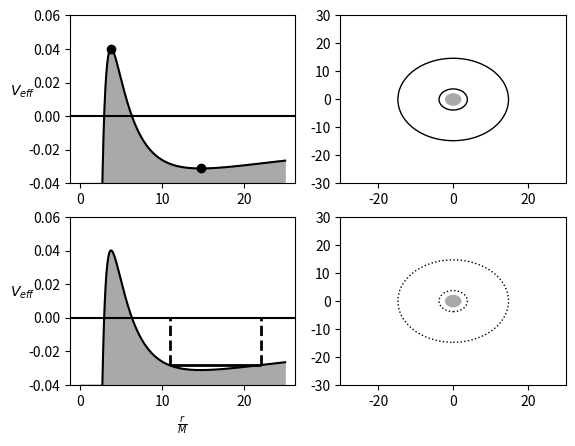

Reproduce this figure in Python.
#In this calculation, l/M= a = 4.3. 
import numpy as np
import matplotlib.pyplot as plt
import math

a= 4.3
eps=0.0
x1 = np.arange(0.001,25.0,0.001)
x2 = np.arange(-30, 30, 0.001)
marker_on = [3768,14720]  # rmax,rmin / stepsize e.g. 3.768/.001

y1 = -(1/x1) + a**2/(2*x1**2) - a**2/(x1**3)
y2 = a**2-x2**2


#Sub plot 1: Veff vs. r/M. Showing minima and maxima.
plt.subplot(2, 2, 1)
plt.plot(x1, y1, 'k')
plt.plot(x1[marker_on], y1[marker_on], 'ko')
plt.ylim(-0.04,0.06)
plt.axhline(y=0,color="black")
plt.fill_between(x1,y1,-0.04,color="darkgray")
plt.ylabel(r'$V_{eff}$').set_rotation(0)

#Sub plot 2: Circular orbits for e = 0
plt.subplot(2, 2, 2)
circle1 = plt.Circle((0,0), 3.768, color='k', fill=False)
circle2 = plt.Circle((0,0), 14.72, color='k', fill=False)
circle3 = plt.Circle((0,0), 2, color = 'darkgray')
plt.gca().set_xlim((-30,30))
plt.gca().set_ylim((-30,30))
plt.gcf().gca().add_artist(circle1)
plt.gcf().gca().add_artist(circle2)
plt.gcf().gca().add_artist(circle3)

#Subplot 3: Veff vs. r/M. This time showing E and turning points. 
plt.subplot(2, 2, 3)
plt.plot(x1, y1, 'black')
plt.fill_between(x1,y1,-0.04,color="darkgray")
plt.ylim(-0.04,0.06)
plt.axhline(y=0, color="black")
plt.hlines(y=-0.028, xmin=11, xmax=22,
	   linewidth=2,linestyle='-', color = 'k')
plt.vlines(x=11, ymin=-0.028, ymax=0,
	   linewidth=2,linestyle='--', color = 'k')
plt.vlines(x=22, ymin=-0.028, ymax=0, 
	   linewidth=2,linestyle='--', color ='k')
plt.xlabel(r'$ \frac{r}{M}$')
plt.ylabel(r'$V_{eff}$').set_rotation(0)

#Subplot 4: Showing precesion of orbit due to GR correction.
plt.subplot(2, 2, 4)
circle1 = plt.Circle((0,0), 3.768, color='k', linestyle="dotted",fill=False)
circle2 = plt.Circle((0,0), 14.72, color='k', linestyle='dotted',fill=False)
circle3 = plt.Circle((0,0), 2, color = 'darkgray')
plt.gca().set_xlim((-30,30))
plt.gca().set_ylim((-30,30))
plt.gcf().gca().add_artist(circle1)
plt.gcf().gca().add_artist(circle2)
plt.gcf().gca().add_artist(circle3)

plt.show()

